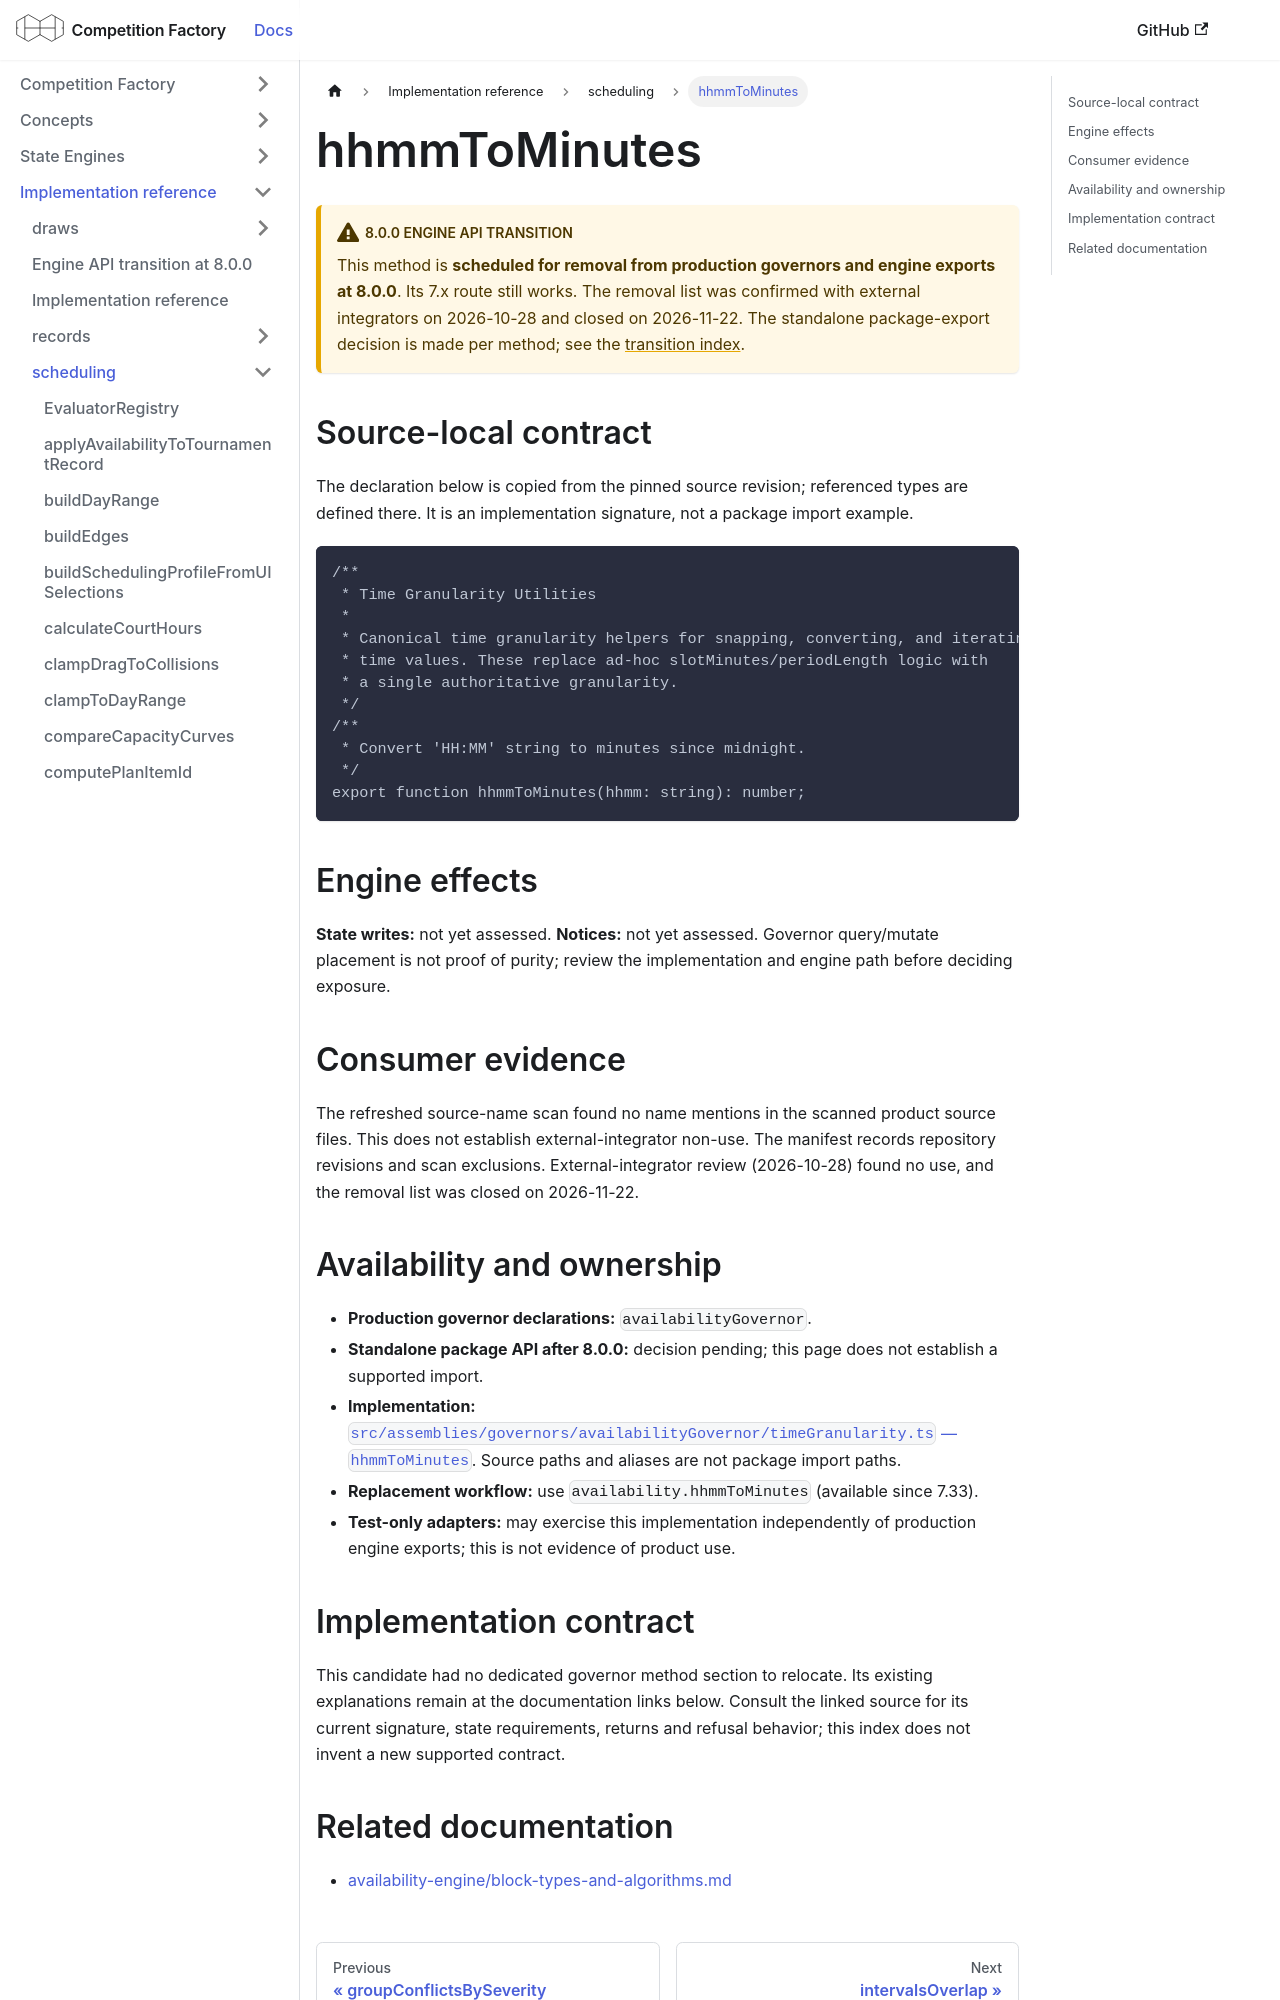

repository: CourtHive/competition-factory · page: docs/implementation/scheduling/hhmmToMinutes/index.html · generator: docusaurus

---
title: hhmmToMinutes
---

# hhmmToMinutes

:::warning 8.0.0 engine API transition

This method is **scheduled for removal from production governors and engine exports at 8.0.0**. Its 7.x route still works. The removal list was confirmed with external integrators on 2026-10-28 and closed on 2026-11-22. The standalone package-export decision is made per method; see the [transition index](/docs/implementation/engine-api-transition-8).

:::

## Source-local contract

The declaration below is copied from the pinned source revision; referenced types are defined there. It is an implementation signature, not a package import example.

```text
/**
 * Time Granularity Utilities
 *
 * Canonical time granularity helpers for snapping, converting, and iterating
 * time values. These replace ad-hoc slotMinutes/periodLength logic with
 * a single authoritative granularity.
 */
/**
 * Convert 'HH:MM' string to minutes since midnight.
 */
export function hhmmToMinutes(hhmm: string): number;
```

## Engine effects

**State writes:** not yet assessed. **Notices:** not yet assessed. Governor query/mutate placement is not proof of purity; review the implementation and engine path before deciding exposure.

## Consumer evidence

The refreshed source-name scan found no name mentions in the scanned product source files. This does not establish external-integrator non-use. The manifest records repository revisions and scan exclusions. External-integrator review (2026-10-28) found no use, and the removal list was closed on 2026-11-22.

## Availability and ownership

- **Production governor declarations:** `availabilityGovernor`.
- **Standalone package API after 8.0.0:** decision pending; this page does not establish a supported import.
- **Implementation:** [`src/assemblies/governors/availabilityGovernor/timeGranularity.ts` — `hhmmToMinutes`](https://github.com/CourtHive/competition-factory/blob/8c2aaca6801734223ef1e0a8127872344373fbd5/src/assemblies/governors/availabilityGovernor/timeGranularity.ts). Source paths and aliases are not package import paths.
- **Replacement workflow:** use `availability.hhmmToMinutes` (available since 7.33).
- **Test-only adapters:** may exercise this implementation independently of production engine exports; this is not evidence of product use.
